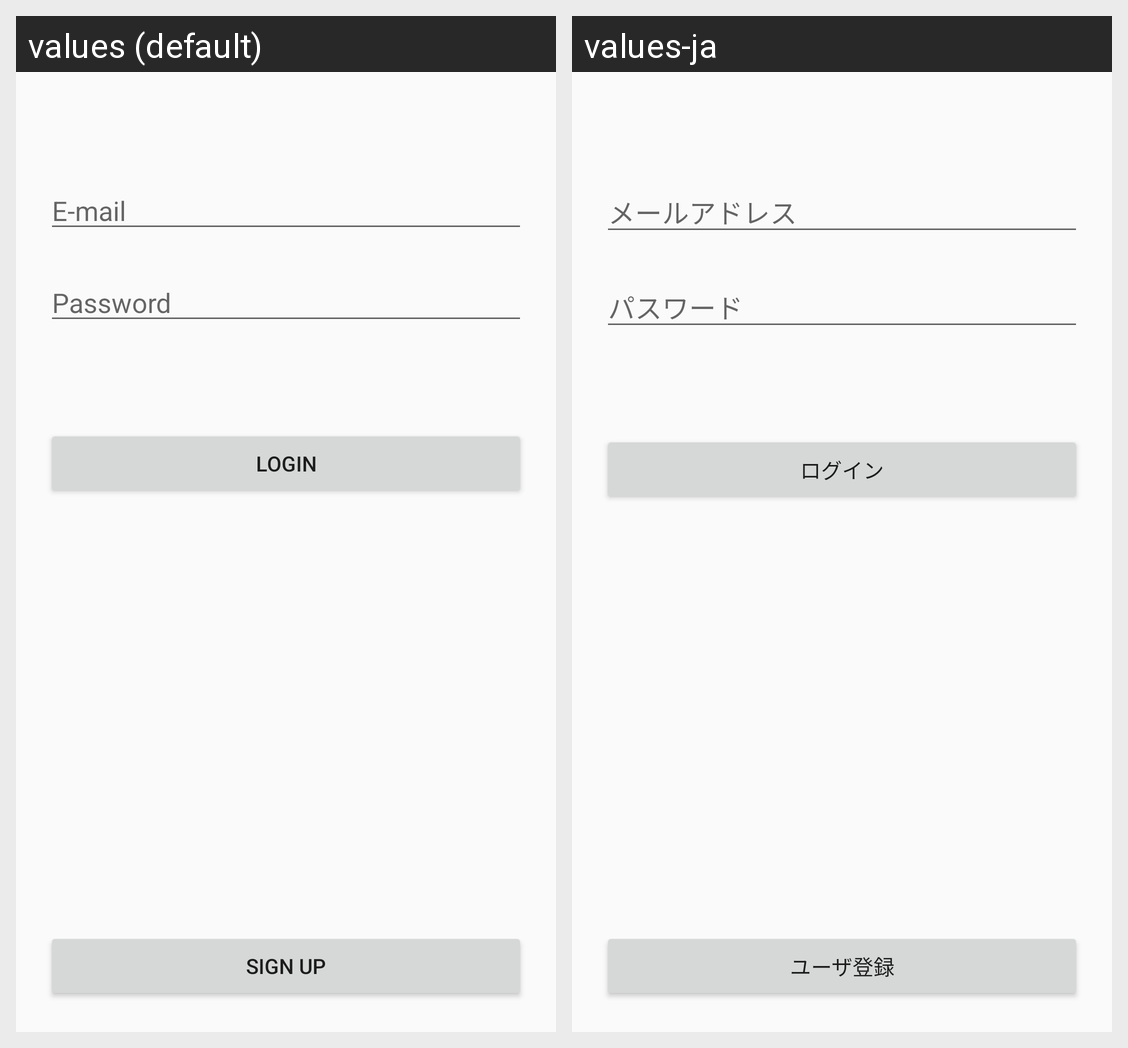

Locale-by-locale string values for the Android screen shown in this grid:
Android screen res/layout/fragment_authentication.xml rendered under 2 locales, left to right: values (default), values-ja. Device: Nexus 5 (rendered at 1080×1920; each locale shown at half size, 540×960, under a caption strip naming it); theme AppTheme.
Strings drawn on this screen, with the default value and each locale's value (text and hints the layout hard-codes, and strings that could not be matched under every locale, appear in the picture but are not listed):

hint_mail
  values: E-mail
  values-ja: メールアドレス

hint_password
  values: Password
  values-ja: パスワード

btn_login
  values: Login
  values-ja: ログイン

btn_register
  values: Sign Up
  values-ja: ユーザ登録
